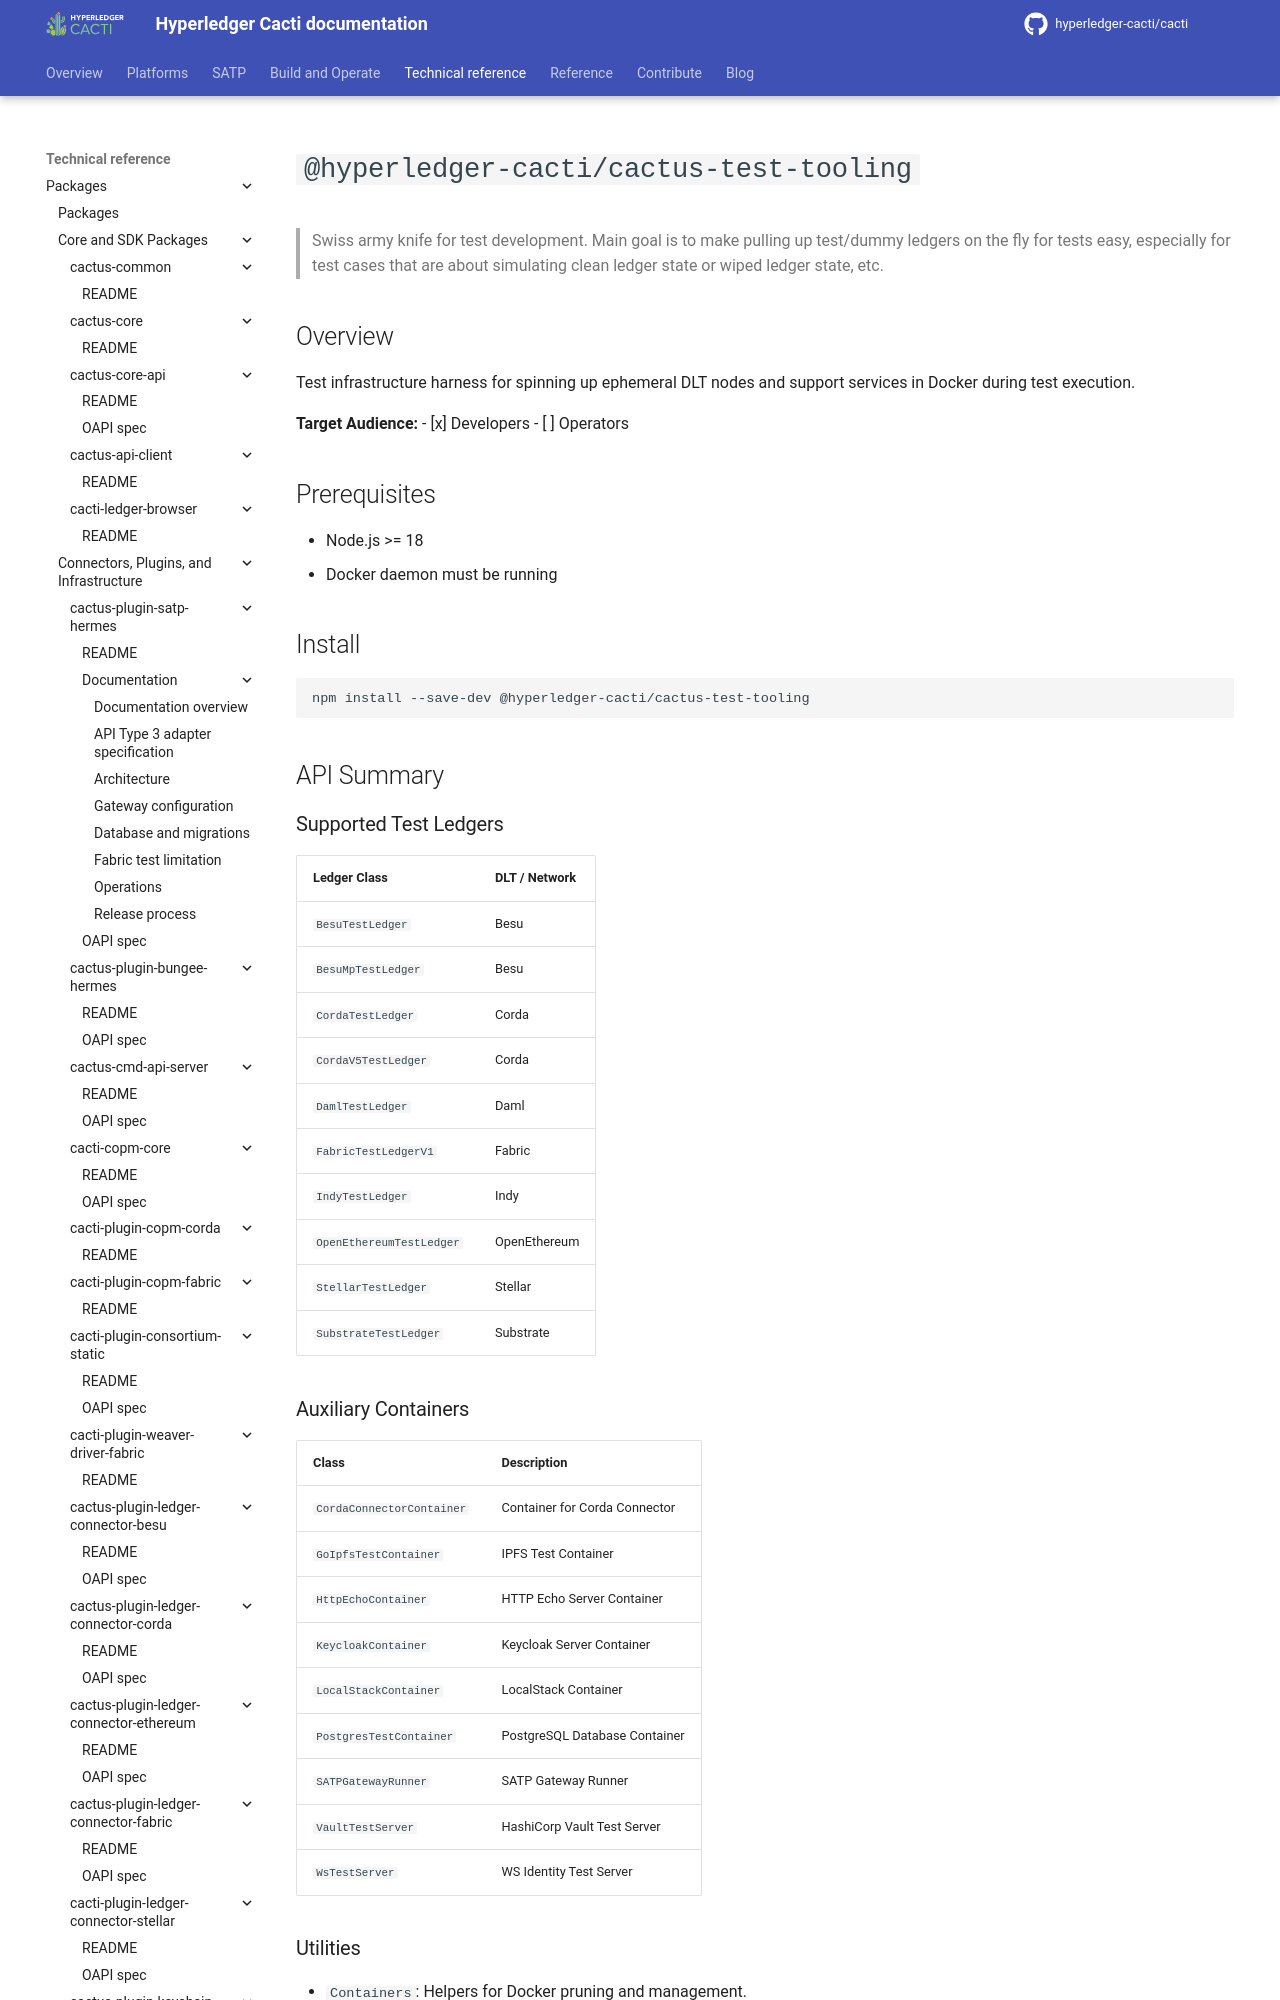

repository: hyperledger-cacti/cacti · page: dev/cactus/packages/cactus-test-tooling/index.html · generator: mkdocs

# `@hyperledger-cacti/cactus-test-tooling`

> Swiss army knife for test development. Main goal is to make pulling up test/dummy ledgers on the fly for tests easy, especially for test cases that are about simulating clean ledger state or wiped ledger state, etc.

## Overview
Test infrastructure harness for spinning up ephemeral DLT nodes and support services in Docker during test execution. 

**Target Audience:**
- [x] Developers
- [ ] Operators

## Prerequisites
- Node.js >= 18
- Docker daemon must be running
- Docker Compose >= 2.20.2

## Install
```bash
npm install --save-dev @hyperledger-cacti/cactus-test-tooling
```

## API Summary

### Supported Test Ledgers

| Ledger Class | DLT / Network |
|---|---|
| `BesuTestLedger` | Besu |
| `BesuMpTestLedger` | Besu |
| `CantonTestLedger` | Canton LocalNet |
| `CordaTestLedger` | Corda |
| `CordaV5TestLedger` | Corda |
| `DamlTestLedger` | Daml |
| `FabricTestLedgerV1` | Fabric |
| `IndyTestLedger` | Indy |
| `OpenEthereumTestLedger` | OpenEthereum |
| `StellarTestLedger` | Stellar |
| `SubstrateTestLedger` | Substrate |

### Auxiliary Containers

| Class | Description |
|---|---|
| `CordaConnectorContainer` | Container for Corda Connector |
| `GoIpfsTestContainer` | IPFS Test Container |
| `HttpEchoContainer` | HTTP Echo Server Container |
| `KeycloakContainer` | Keycloak Server Container |
| `LocalStackContainer` | LocalStack Container |
| `PostgresTestContainer` | PostgreSQL Database Container |
| `SATPGatewayRunner` | SATP Gateway Runner |
| `VaultTestServer` | HashiCorp Vault Test Server |
| `WsTestServer` | WS Identity Test Server |

### Utilities
- `Containers`: Helpers for Docker pruning and management.
- `SelfSignedPkiGenerator`: Generates self-signed PKI for testing.
- GitHub Actions helpers (`isRunningInGithubAction`, `pruneDockerAllIfGithubAction`, `pruneDockerContainersIfGithubAction`)

## Usage

Here is a generic lifecycle pattern for spinning up a test ledger:

```typescript
import { BesuTestLedger } from "@hyperledger-cacti/cactus-test-tooling";

const ledger = new BesuTestLedger();
await ledger.start();

const networkConfig = await ledger.getNetworkConfiguration();

// ... run tests using the network configuration ...

await ledger.stop();
await ledger.destroy();
```
